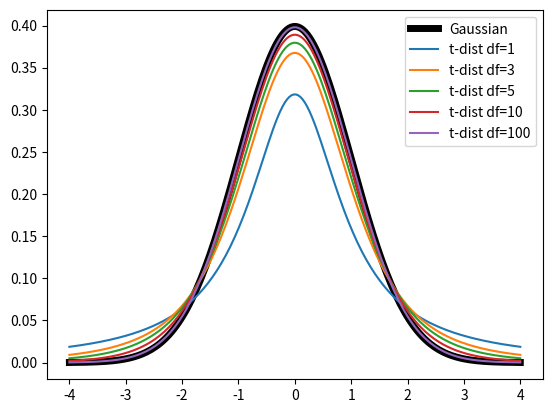

Here is the Python script that generated this plot:
import numpy as np

from scipy.stats import t
from scipy.stats import norm
from scipy.special import erfc

import matplotlib.pyplot as plt

mean = 0
std = 1

x = np.linspace(-4,4,200)

fg = norm(mean,std).pdf(x)

ft1 = t.pdf(x,1)
ft2 = t.pdf(x,3)
ft3 = t.pdf(x,5)
ft4 = t.pdf(x,10)
ft5 = t.pdf(x,100)

plt.plot(x,fg,'k',linewidth=5)
plt.plot(x,ft1)
plt.plot(x,ft2)
plt.plot(x,ft3)
plt.plot(x,ft4)
plt.plot(x,ft5)
plt.legend(['Gaussian','t-dist df=1',
            't-dist df=3','t-dist df=5',
            't-dist df=10','t-dist df=100'])
plt.show()

##def gaussian(x,mean,variance):
##
##        m = mean
##        s = np.sqrt(variance)
##
##        b = (x-m)/(np.sqrt(2)*s)
##        
##        f = 1/(s*(2*np.pi)**0.5)*np.exp(-b**2)
##        
##        F = 1/2*(2-erfc(b))
##        
##        return f,F

##mean = 0
##variance = 1
##std = np.sqrt(variance)
##
##x = 2
##
##f1,F1 = gaussian(x,mean,variance)
##print(f1)
##print(F1)

#OR#
##f2 = norm(mean,std).pdf(x)
##F2 = norm(mean,std).cdf(x)
##print(f2)
##print(F2)

##x = np.linspace(-4,4,1000)
##
##f,F = gaussian(x,mean,variance)
##
##plt.plot(x,f)
##plt.plot(x,F)
##
##plt.xlabel('x')
##
##plt.annotate('f(x)', xy=(3,0.05), fontsize=15, style='italic')
##plt.annotate('F(x)', xy=(3,0.90), fontsize=15, style='italic')
##
##plt.title('Normalized Gaussian Distribution')
##
##plt.show()

